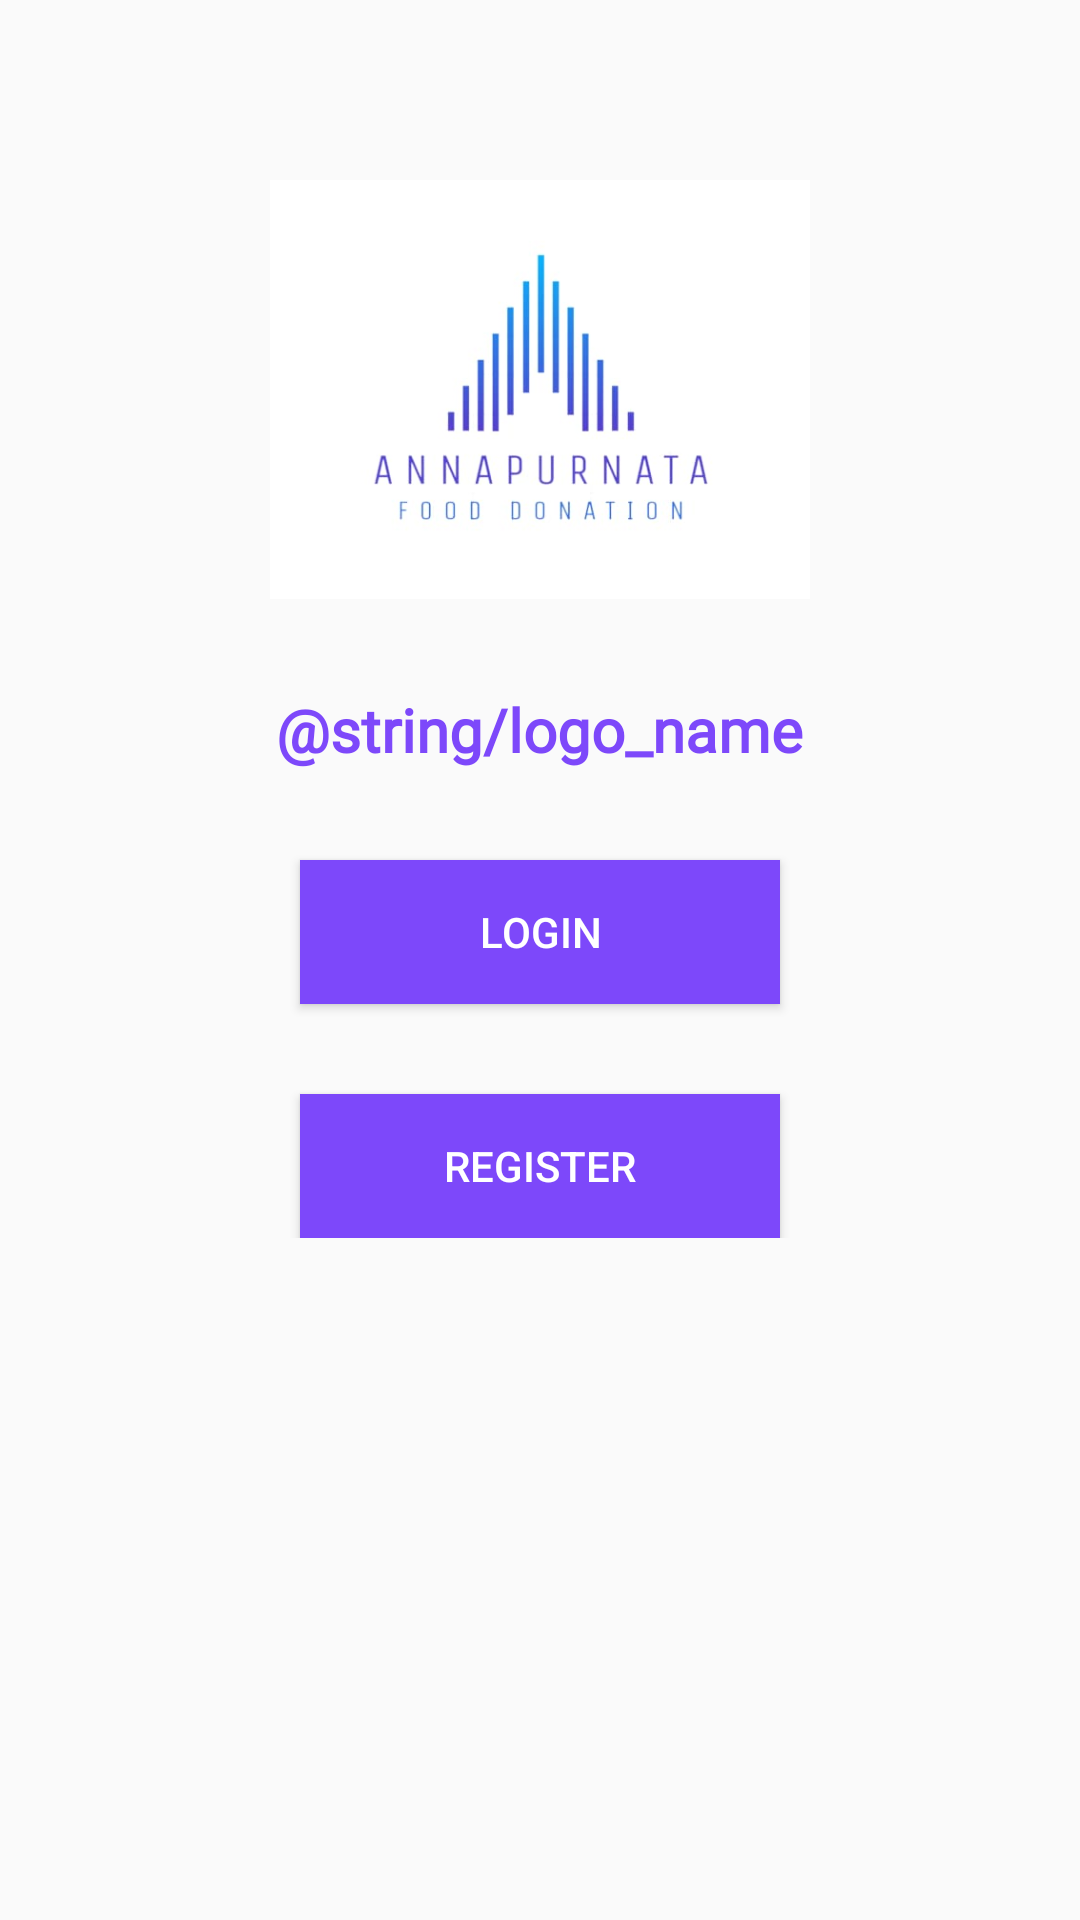

Here is an Android app screen rendered from its layout file. Give the layout XML and the strings, colors and styles it references.
<!-- AndroidManifest.xml: application theme Theme.Annapurnata -->
<!-- res/layout/activity_main.xml -->
<?xml version="1.0" encoding="utf-8"?>
<ScrollView xmlns:android="http://schemas.android.com/apk/res/android"
    xmlns:app="http://schemas.android.com/apk/res-auto"
    xmlns:tools="http://schemas.android.com/tools"
    android:layout_width="match_parent"
    android:layout_height="match_parent"
    tools:context=".MainActivity">

    <RelativeLayout
        android:layout_width="match_parent"
        android:layout_height="wrap_content"
        android:layout_margin="15dp"
        android:padding="15dp">

       <ImageView
           android:layout_width="wrap_content"
           android:layout_height="wrap_content"
           android:id="@+id/logo_img"
           android:src="@drawable/logo1"
           android:layout_marginTop="30dp"
           android:adjustViewBounds="true"
           android:layout_centerHorizontal="true"
           android:maxWidth="180dp">
       </ImageView>

        <TextView
            android:layout_width="wrap_content"
            android:layout_height="wrap_content"
            android:id="@+id/text_logo"
            android:layout_marginTop="30dp"
            android:text="@string/logo_name"
            android:textAlignment="center"
            android:textColor="#7D48FA"
            android:textSize="20sp"
            android:layout_centerHorizontal="true"
            android:layout_below="@+id/logo_img"
            android:fontFamily="@font/pacific"
            android:textStyle="bold">
        </TextView>

        <Button
            android:layout_width="match_parent"
            android:layout_height="wrap_content"
            android:id="@+id/login_btn"
            android:text="Login"
            android:layout_below="@+id/text_logo"
            android:layout_marginTop="30dp"
            android:background="#7D48FA"
            android:layout_marginLeft="70dp"
            android:layout_marginRight="70dp"
            android:textColor="@color/white">
        </Button>

        <Button
            android:layout_width="match_parent"
            android:layout_height="wrap_content"
            android:id="@+id/register_btn"
            android:text="Register"
            android:layout_below="@+id/login_btn"
            android:layout_marginTop="30dp"
            android:background="#7D48FA"
            android:layout_marginLeft="70dp"
            android:layout_marginRight="70dp"
            android:textColor="@color/white">
        </Button>




    </RelativeLayout>


</ScrollView>
<!-- resources referenced by this layout -->
<resources>
  <!-- drawable logo1: jpeg bitmap (drawable, 11211 bytes) -->
  <style name="Theme.Annapurnata" parent="Base.Theme.Annapurnata" />
  <style name="Base.Theme.Annapurnata" parent="Theme.AppCompat.Light.NoActionBar">
          
          
      </style>
  <!-- not gathered from this repository: default colours our renderer supplied (Android Studio template values) -->
  <color name="white">#FFFFFFFF</color>
</resources>
